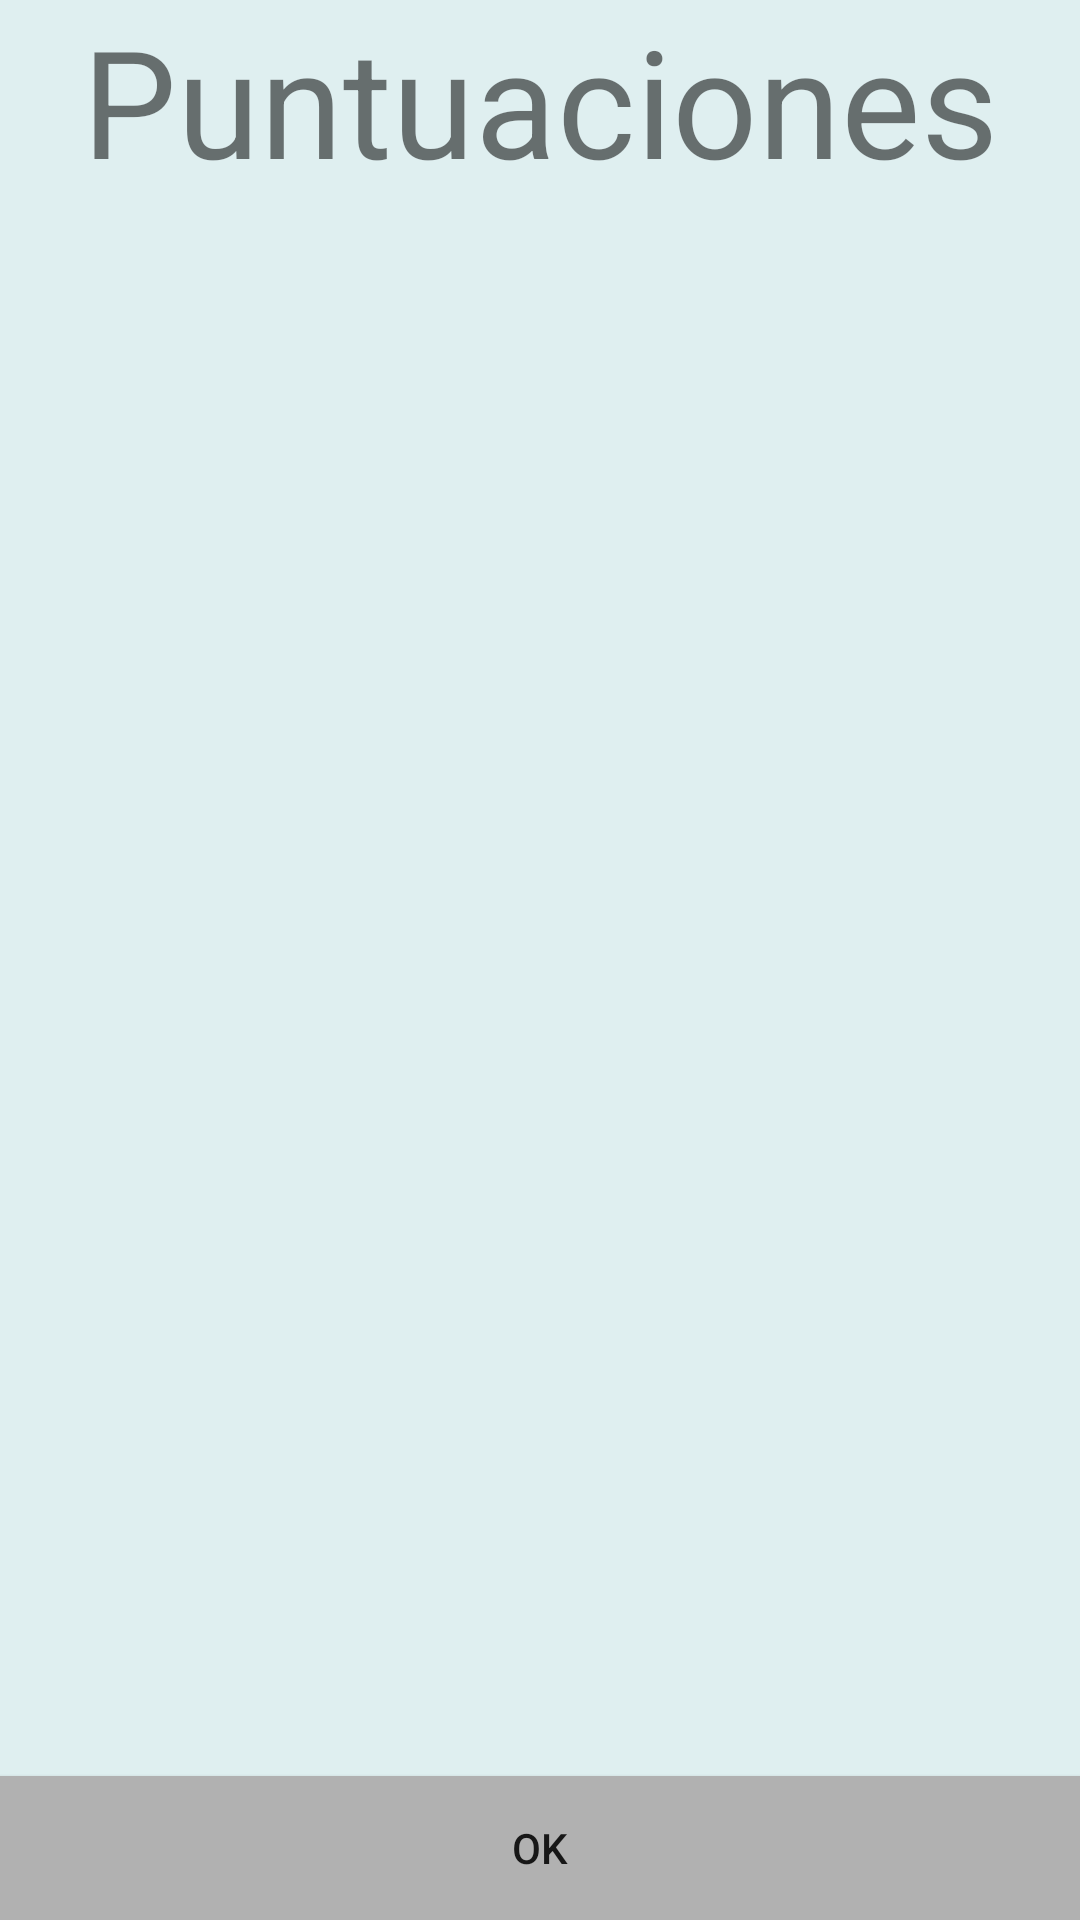

Layout XML and referenced resources for this Android screen:
<!-- AndroidManifest.xml: application theme AppTheme -->
<!-- res/layout/activity_scores.xml -->
<RelativeLayout xmlns:android="http://schemas.android.com/apk/res/android"
    xmlns:tools="http://schemas.android.com/tools" android:layout_width="match_parent"
    android:layout_height="match_parent" android:paddingLeft="@dimen/activity_horizontal_margin"
    android:paddingRight="@dimen/activity_horizontal_margin"
    android:paddingTop="@dimen/activity_vertical_margin"
    android:paddingBottom="@dimen/activity_vertical_margin"
    tools:context="com.example.dani.slidsaw_beta.ScoresActivity">

    <TextView
        android:layout_width="wrap_content"
        android:layout_height="wrap_content"
        android:text="@string/TituloScore"
        android:id="@+id/ScoresTitulo"
        android:layout_alignParentTop="false"
        android:layout_centerHorizontal="true"
        android:textSize="50dp" />

    <Button
        style="@style/Animation.AppCompat.DropDownUp"
        android:layout_width="fill_parent"
        android:layout_height="wrap_content"
        android:text="@string/FinalButton"
        android:id="@+id/ButtonFinalOK"
        android:layout_alignParentBottom="true"
        android:layout_alignParentRight="true"
        android:layout_alignParentEnd="true"
        android:nestedScrollingEnabled="false"
        android:onClick="onFinal"
        android:background="@color/primary_dark_color"
        android:layout_marginTop="15dp" />

    <ListView
        android:layout_width="wrap_content"
        android:layout_height="wrap_content"
        android:id="@+id/list"
        android:layout_alignParentLeft="true"
        android:layout_alignParentStart="true"
        android:layout_below="@+id/ScoresTitulo"
        android:layout_above="@+id/ButtonFinalOK"
        android:clickable="true"/>


</RelativeLayout>
<!-- resources referenced by this layout -->
<resources>
  <color name="primary_dark_color">#b1b1b1</color>
  <string name="FinalButton">OK</string>
  <string name="TituloScore">Puntuaciones</string>
  <style name="AppTheme" parent="Theme.AppCompat.Light.NoActionBar">
  
          <item name="colorPrimary">@color/primary_color</item>
          <item name="colorPrimaryDark">@color/primary_dark_color</item>
          <item name="colorAccent">@color/accent_color</item>
          <item name="android:background">@color/primary_color</item>
      </style>
  <color name="primary_color">#dfeff0 </color>
  <color name="accent_color">#9e9d24</color>
</resources>
